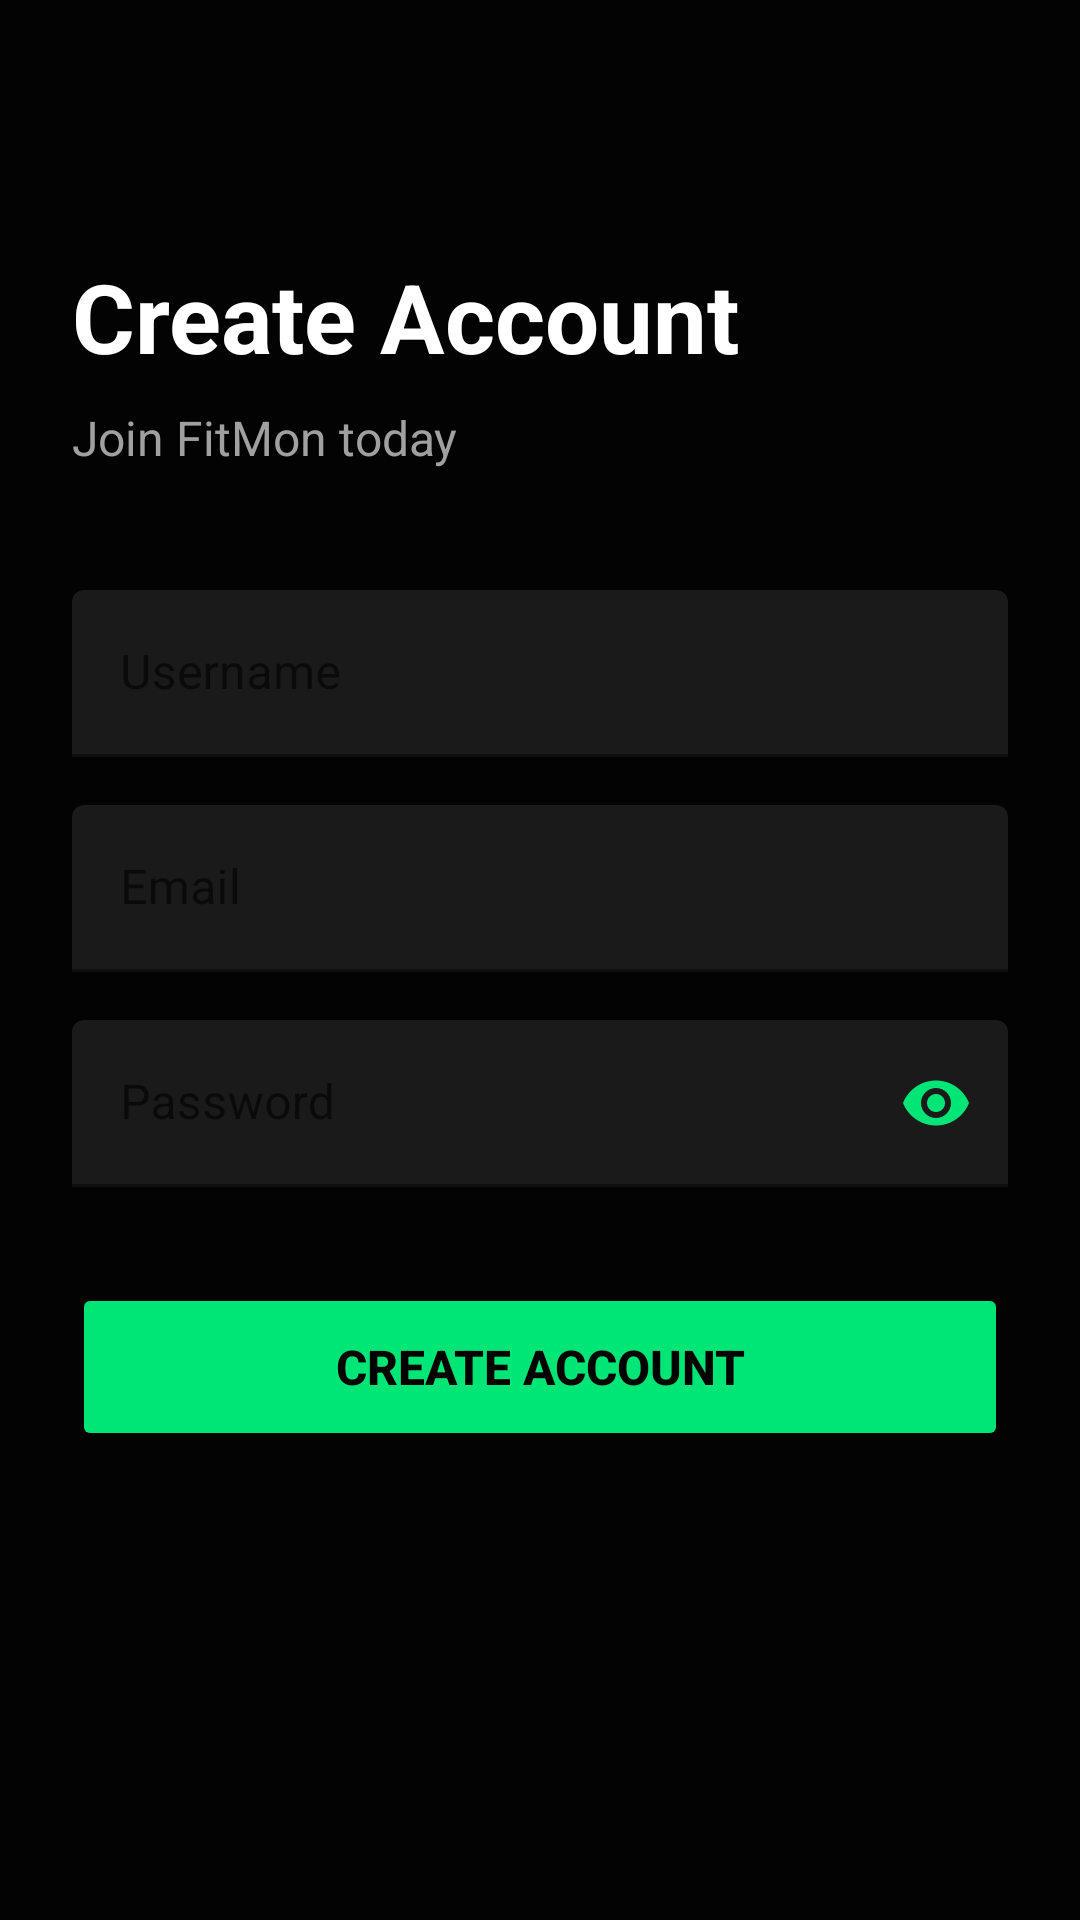

Here is an Android app screen rendered from its layout file. Give the layout XML and the strings, colors and styles it references.
<!-- AndroidManifest.xml: application theme AppTheme -->
<!-- res/layout/activity_signup.xml -->
<?xml version="1.0" encoding="utf-8"?>
<ScrollView xmlns:android="http://schemas.android.com/apk/res/android"
    xmlns:app="http://schemas.android.com/apk/res-auto"
    android:layout_width="match_parent"
    android:layout_height="match_parent"
    android:background="@color/bgBase"
    android:fillViewport="true">

    <androidx.constraintlayout.widget.ConstraintLayout
        android:layout_width="match_parent"
        android:layout_height="wrap_content"
        android:padding="24dp">

        <TextView
            android:id="@+id/tvTitle"
            android:layout_width="wrap_content"
            android:layout_height="wrap_content"
            android:text="Create Account"
            android:textColor="@color/white"
            android:textSize="32sp"
            android:textStyle="bold"
            android:layout_marginTop="60dp"
            app:layout_constraintTop_toTopOf="parent"
            app:layout_constraintStart_toStartOf="parent" />

        <TextView
            android:id="@+id/tvSubtitle"
            android:layout_width="wrap_content"
            android:layout_height="wrap_content"
            android:text="Join FitMon today"
            android:textColor="@color/lightGray"
            android:textSize="16sp"
            android:layout_marginTop="8dp"
            app:layout_constraintTop_toBottomOf="@id/tvTitle"
            app:layout_constraintStart_toStartOf="parent" />

        <com.google.android.material.textfield.TextInputLayout
            android:id="@+id/tilUsername"
            android:layout_width="match_parent"
            android:layout_height="wrap_content"
            android:layout_marginTop="40dp"
            app:boxBackgroundColor="@color/cardBackground"
            app:boxStrokeColor="@color/green"
            app:hintTextColor="@color/green"
            android:hint="Username"
            app:layout_constraintTop_toBottomOf="@id/tvSubtitle">

            <com.google.android.material.textfield.TextInputEditText
                android:id="@+id/etUsername"
                android:layout_width="match_parent"
                android:layout_height="wrap_content"
                android:textColor="@color/white"
                android:inputType="text" />
        </com.google.android.material.textfield.TextInputLayout>

        <com.google.android.material.textfield.TextInputLayout
            android:id="@+id/tilEmail"
            android:layout_width="match_parent"
            android:layout_height="wrap_content"
            android:layout_marginTop="16dp"
            app:boxBackgroundColor="@color/cardBackground"
            app:boxStrokeColor="@color/green"
            app:hintTextColor="@color/green"
            android:hint="Email"
            app:layout_constraintTop_toBottomOf="@id/tilUsername">

            <com.google.android.material.textfield.TextInputEditText
                android:id="@+id/etEmail"
                android:layout_width="match_parent"
                android:layout_height="wrap_content"
                android:textColor="@color/white"
                android:inputType="textEmailAddress" />
        </com.google.android.material.textfield.TextInputLayout>

        <com.google.android.material.textfield.TextInputLayout
            android:id="@+id/tilPassword"
            android:layout_width="match_parent"
            android:layout_height="wrap_content"
            android:layout_marginTop="16dp"
            app:boxBackgroundColor="@color/cardBackground"
            app:boxStrokeColor="@color/green"
            app:hintTextColor="@color/green"
            android:hint="Password"
            app:passwordToggleEnabled="true"
            app:passwordToggleTint="@color/green"
            app:layout_constraintTop_toBottomOf="@id/tilEmail">

            <com.google.android.material.textfield.TextInputEditText
                android:id="@+id/etPassword"
                android:layout_width="match_parent"
                android:layout_height="wrap_content"
                android:textColor="@color/white"
                android:inputType="textPassword" />
        </com.google.android.material.textfield.TextInputLayout>

        <Button
            android:id="@+id/btnSignup"
            android:layout_width="match_parent"
            android:layout_height="56dp"
            android:text="Create Account"
            android:textSize="16sp"
            android:textStyle="bold"
            android:backgroundTint="@color/green"
            android:textColor="@color/bgBase"
            android:layout_marginTop="32dp"
            app:layout_constraintTop_toBottomOf="@id/tilPassword" />

    </androidx.constraintlayout.widget.ConstraintLayout>
</ScrollView>
<!-- resources referenced by this layout -->
<resources>
  <color name="bgBase">#030303</color>
  <color name="cardBackground">#1a1a1a</color>
  <color name="green">#00e676</color>
  <color name="lightGray">#a0a0a0</color>
  <color name="white">#ffffff</color>
  <style name="AppTheme" parent="Theme.MaterialComponents.DayNight.DarkActionBar">
          <item name="colorPrimary">@color/green</item>
          <item name="colorPrimaryDark">@color/bgBase</item>
          <item name="colorAccent">@color/green</item>
          <item name="android:windowBackground">@color/bgBase</item>
          <item name="android:textColorPrimary">@color/white</item>
          <item name="android:textColorSecondary">@color/lightGray</item>
      </style>
</resources>
